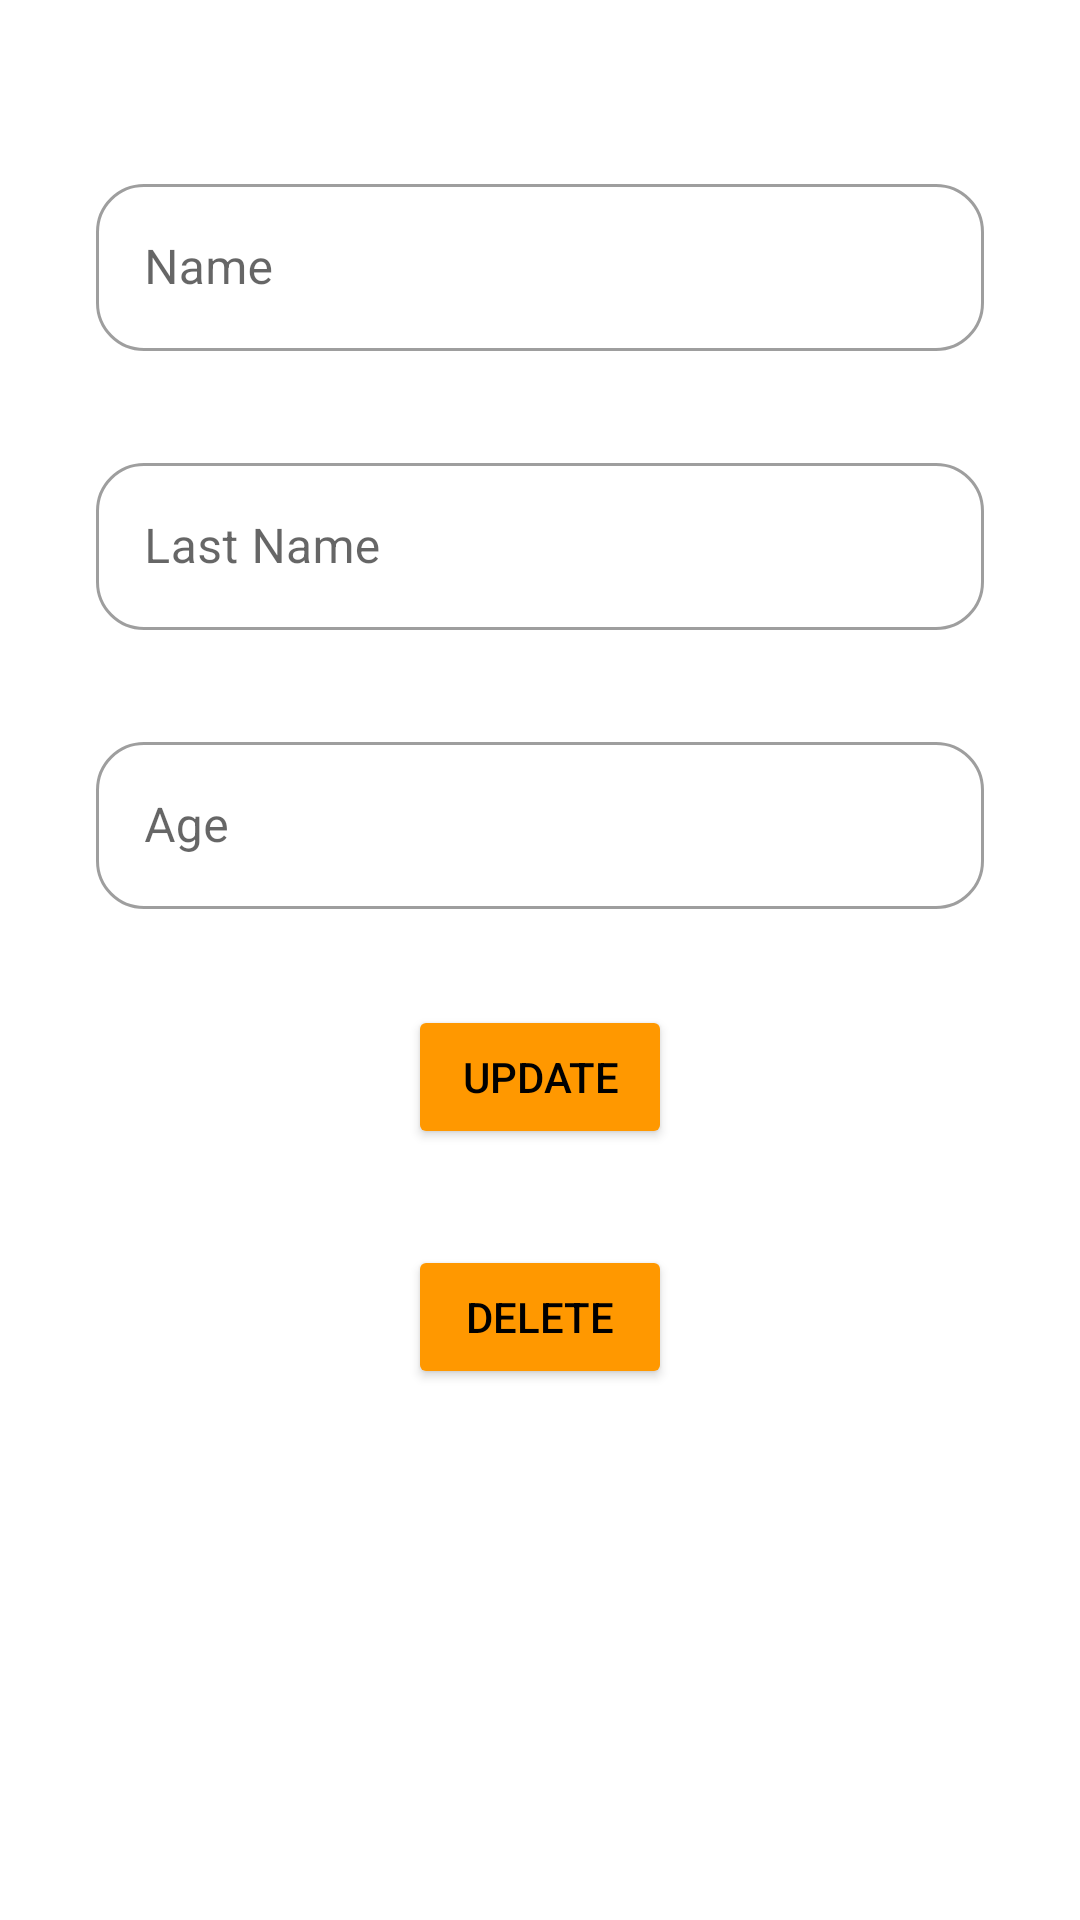

Write the Android layout XML for this screen, with the resource values it uses.
<!-- AndroidManifest.xml: application theme Theme.RoomExercise -->
<!-- res/layout/fragment_update.xml -->
<?xml version="1.0" encoding="utf-8"?>
<androidx.constraintlayout.widget.ConstraintLayout xmlns:android="http://schemas.android.com/apk/res/android"
    xmlns:app="http://schemas.android.com/apk/res-auto"
    xmlns:tools="http://schemas.android.com/tools"
    android:layout_width="match_parent"
    android:layout_height="match_parent"
    android:padding="24dp"
    tools:context=".presentation.update.UpdateFragment">

    <com.google.android.material.textfield.TextInputLayout
        android:id="@+id/textInputLayout"
        style="@style/Widget.MaterialComponents.TextInputLayout.OutlinedBox"
        android:layout_width="match_parent"
        android:layout_height="wrap_content"
        android:layout_marginStart="8dp"
        android:layout_marginTop="32dp"
        android:layout_marginEnd="8dp"
        app:boxCornerRadiusBottomEnd="16dp"
        app:boxCornerRadiusBottomStart="16dp"
        app:boxCornerRadiusTopEnd="16dp"
        app:boxCornerRadiusTopStart="16dp"
        app:layout_constraintBottom_toTopOf="@+id/textInputLayout2"
        app:layout_constraintEnd_toEndOf="parent"
        app:layout_constraintHorizontal_bias="0.5"
        app:layout_constraintStart_toStartOf="parent"
        app:layout_constraintTop_toTopOf="parent">

        <com.google.android.material.textfield.TextInputEditText
            android:id="@+id/updateFirstName"
            android:layout_width="match_parent"
            android:layout_height="wrap_content"
            android:hint="@string/name"
            tools:ignore="SpeakableTextPresentCheck" />

    </com.google.android.material.textfield.TextInputLayout>

    <com.google.android.material.textfield.TextInputLayout
        android:id="@+id/textInputLayout2"
        style="@style/Widget.MaterialComponents.TextInputLayout.OutlinedBox"
        android:layout_width="match_parent"
        android:layout_height="wrap_content"
        android:layout_marginStart="8dp"
        android:layout_marginTop="32dp"
        android:layout_marginEnd="8dp"
        app:boxCornerRadiusBottomEnd="16dp"
        app:boxCornerRadiusBottomStart="16dp"
        app:boxCornerRadiusTopEnd="16dp"
        app:boxCornerRadiusTopStart="16dp"
        app:layout_constraintEnd_toEndOf="parent"
        app:layout_constraintHorizontal_bias="0.5"
        app:layout_constraintStart_toStartOf="parent"
        app:layout_constraintTop_toBottomOf="@+id/textInputLayout">

        <com.google.android.material.textfield.TextInputEditText
            android:id="@+id/updateLastName"
            android:layout_width="match_parent"
            android:layout_height="wrap_content"
            android:hint="@string/last_name"
            tools:ignore="SpeakableTextPresentCheck"
            tools:layout_editor_absoluteX="14dp"
            tools:layout_editor_absoluteY="113dp" />

    </com.google.android.material.textfield.TextInputLayout>

    <com.google.android.material.textfield.TextInputLayout
        android:id="@+id/textInputLayout3"
        style="@style/Widget.MaterialComponents.TextInputLayout.OutlinedBox"
        android:layout_width="match_parent"
        android:layout_height="wrap_content"
        android:layout_marginStart="8dp"
        android:layout_marginTop="32dp"
        android:layout_marginEnd="8dp"
        app:boxCornerRadiusBottomEnd="16dp"
        app:boxCornerRadiusBottomStart="16dp"
        app:boxCornerRadiusTopEnd="16dp"
        app:boxCornerRadiusTopStart="16dp"
        app:layout_constraintEnd_toEndOf="parent"
        app:layout_constraintHorizontal_bias="0.5"
        app:layout_constraintStart_toStartOf="parent"
        app:layout_constraintTop_toBottomOf="@+id/textInputLayout2">

        <com.google.android.material.textfield.TextInputEditText
            android:id="@+id/updateAge"
            android:layout_width="match_parent"
            android:layout_height="wrap_content"
            android:hint="@string/age"
            tools:ignore="SpeakableTextPresentCheck"
            tools:layout_editor_absoluteX="14dp"
            tools:layout_editor_absoluteY="113dp" />

    </com.google.android.material.textfield.TextInputLayout>

    <Button
        android:id="@+id/btnUpdate"
        android:layout_width="wrap_content"
        android:layout_height="wrap_content"
        android:layout_marginTop="32dp"
        android:backgroundTint="#FF9800"
        android:text="@string/update"
        android:textColor="@color/black"
        app:layout_constraintEnd_toEndOf="parent"
        app:layout_constraintHorizontal_bias="0.5"
        app:layout_constraintStart_toStartOf="parent"
        app:layout_constraintTop_toBottomOf="@+id/textInputLayout3" />

    <Button
        android:id="@+id/btnDelete"
        android:layout_width="wrap_content"
        android:layout_height="wrap_content"
        android:layout_marginTop="32dp"
        android:backgroundTint="#FF9800"
        android:text="@string/delete"
        android:textColor="@color/black"
        app:layout_constraintEnd_toEndOf="parent"
        app:layout_constraintStart_toStartOf="parent"
        app:layout_constraintTop_toBottomOf="@+id/btnUpdate" />

</androidx.constraintlayout.widget.ConstraintLayout>
<!-- resources referenced by this layout -->
<resources>
  <string name="age">Age</string>
  <string name="delete">Delete</string>
  <string name="last_name">Last Name</string>
  <string name="name">Name</string>
  <string name="update">Update</string>
  <style name="Theme.RoomExercise" parent="Theme.MaterialComponents.DayNight.DarkActionBar">
          
          <item name="colorPrimary">@color/purple_500</item>
          <item name="colorPrimaryVariant">@color/purple_700</item>
          <item name="colorOnPrimary">@color/white</item>
          
          <item name="colorSecondary">@color/teal_200</item>
          <item name="colorSecondaryVariant">@color/teal_700</item>
          <item name="colorOnSecondary">@color/black</item>
          
          <item name="android:statusBarColor" tools:targetApi="l">?attr/colorPrimaryVariant</item>
          
      </style>
  <!-- not gathered from this repository: default colours our renderer supplied (Android Studio template values) -->
  <color name="purple_500">#FF6200EE</color>
  <color name="purple_700">#FF3700B3</color>
  <color name="teal_200">#FF03DAC5</color>
  <color name="teal_700">#FF018786</color>
  <color name="black">#FF000000</color>
  <color name="white">#FFFFFFFF</color>
</resources>
